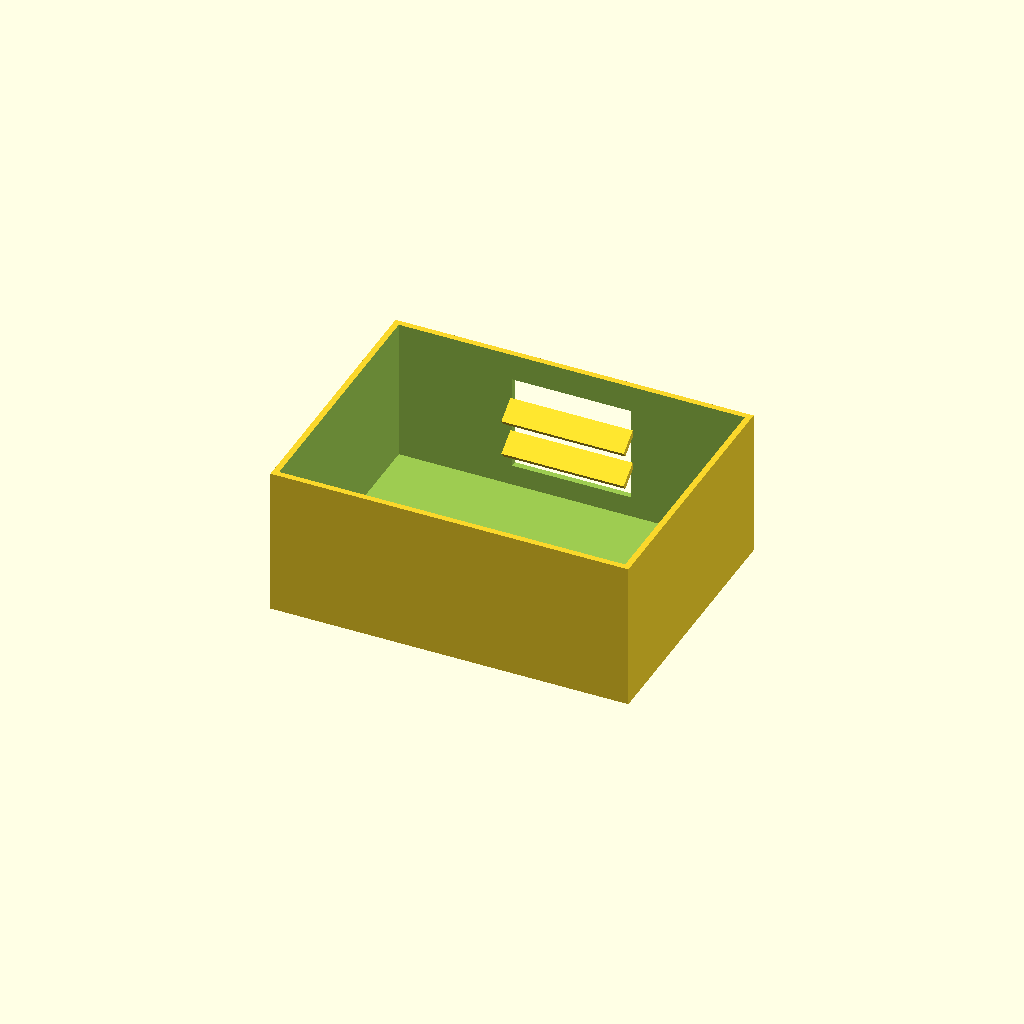
Cell 1: the model at its default parameters.
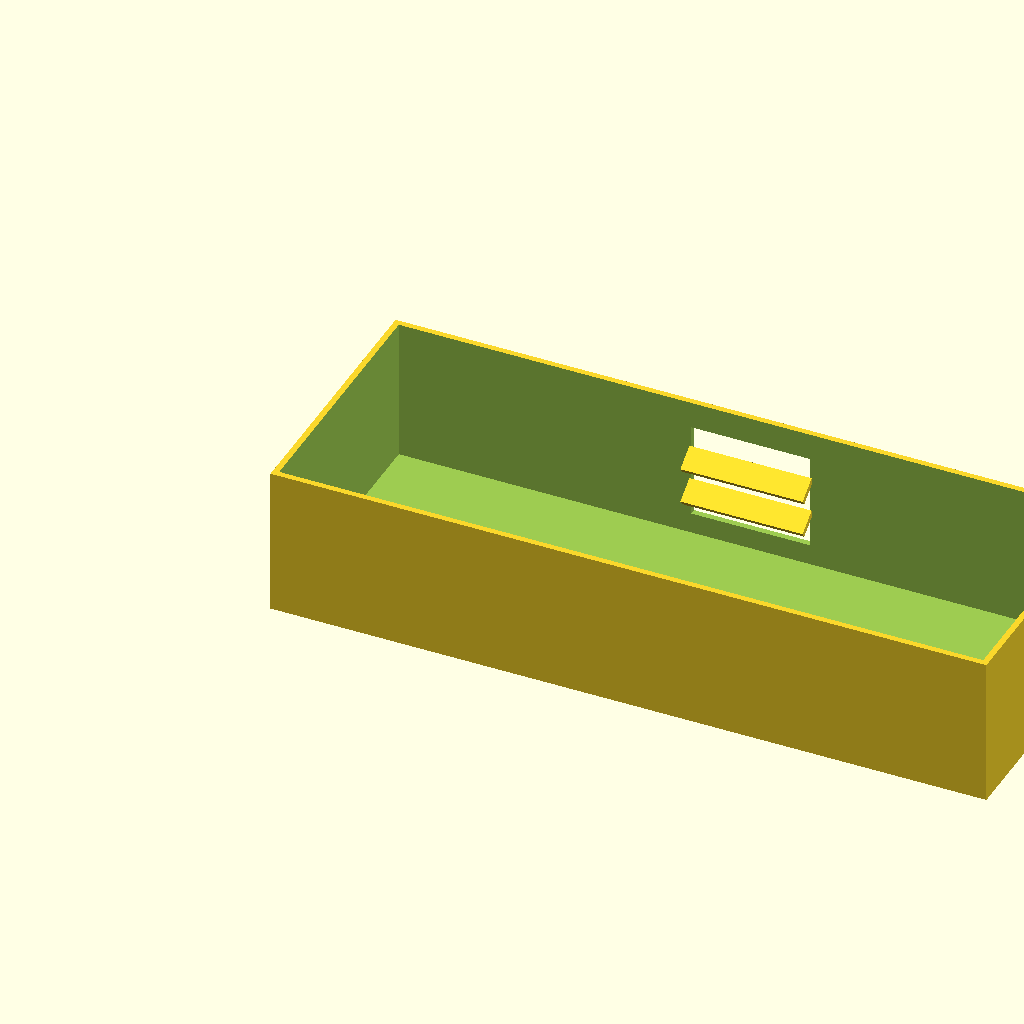
Cell 2: the same model with box_l = 240.
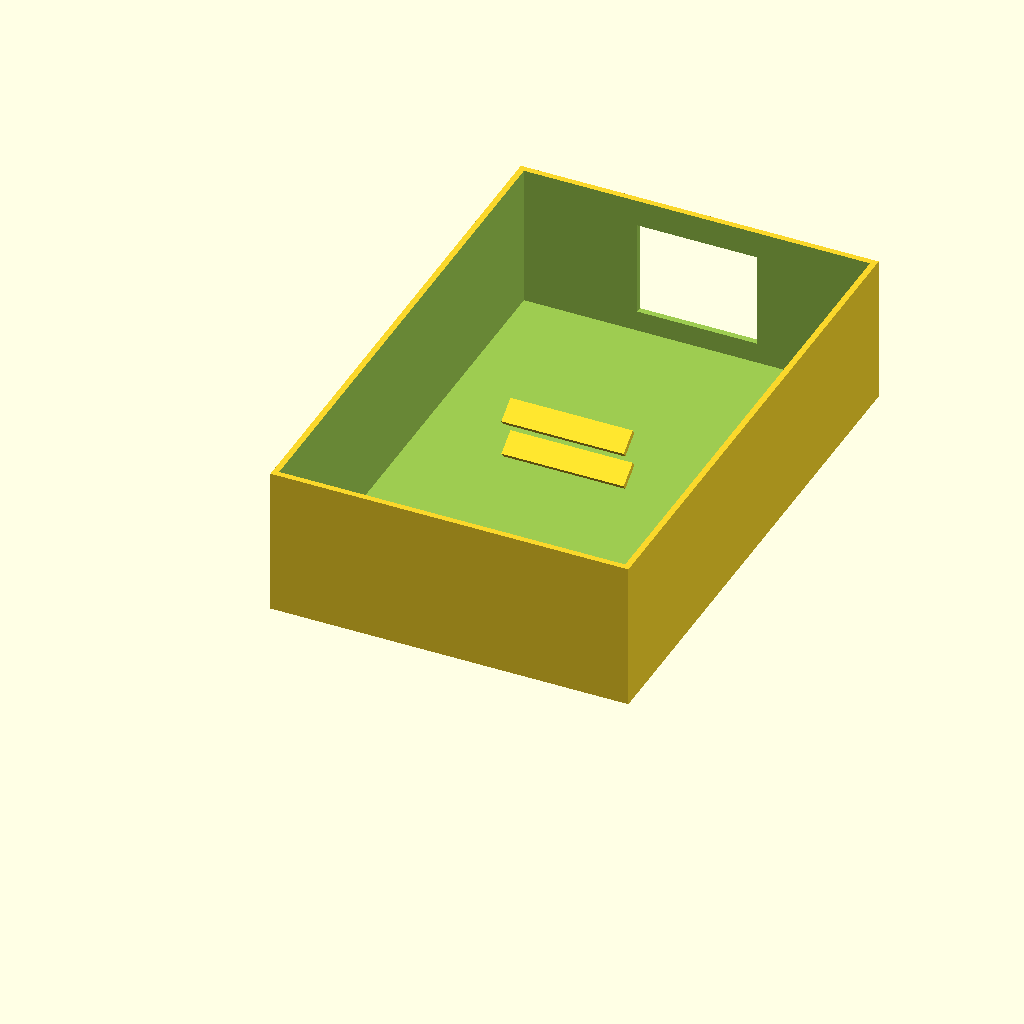
Cell 3: the same model with box_w = 180.
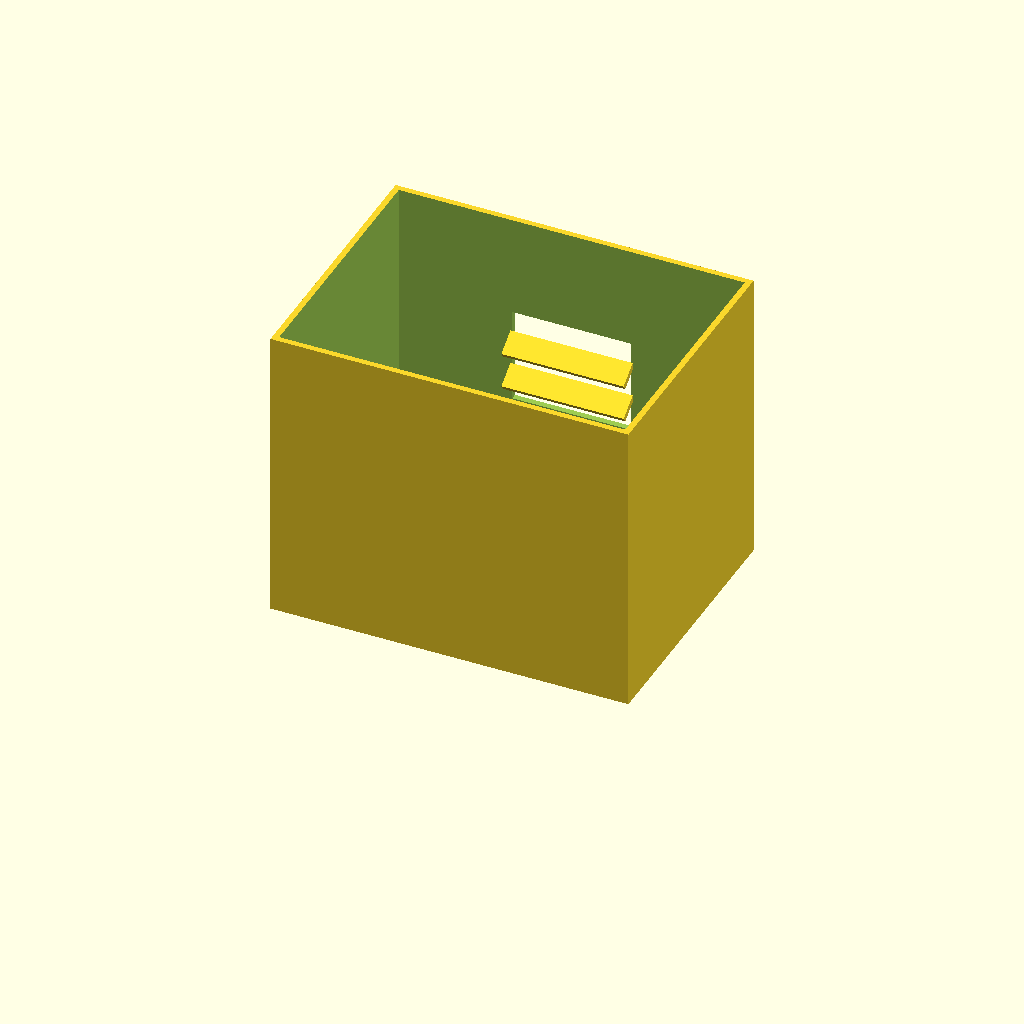
Cell 4 — box_h set to 100, the other parameters unchanged.
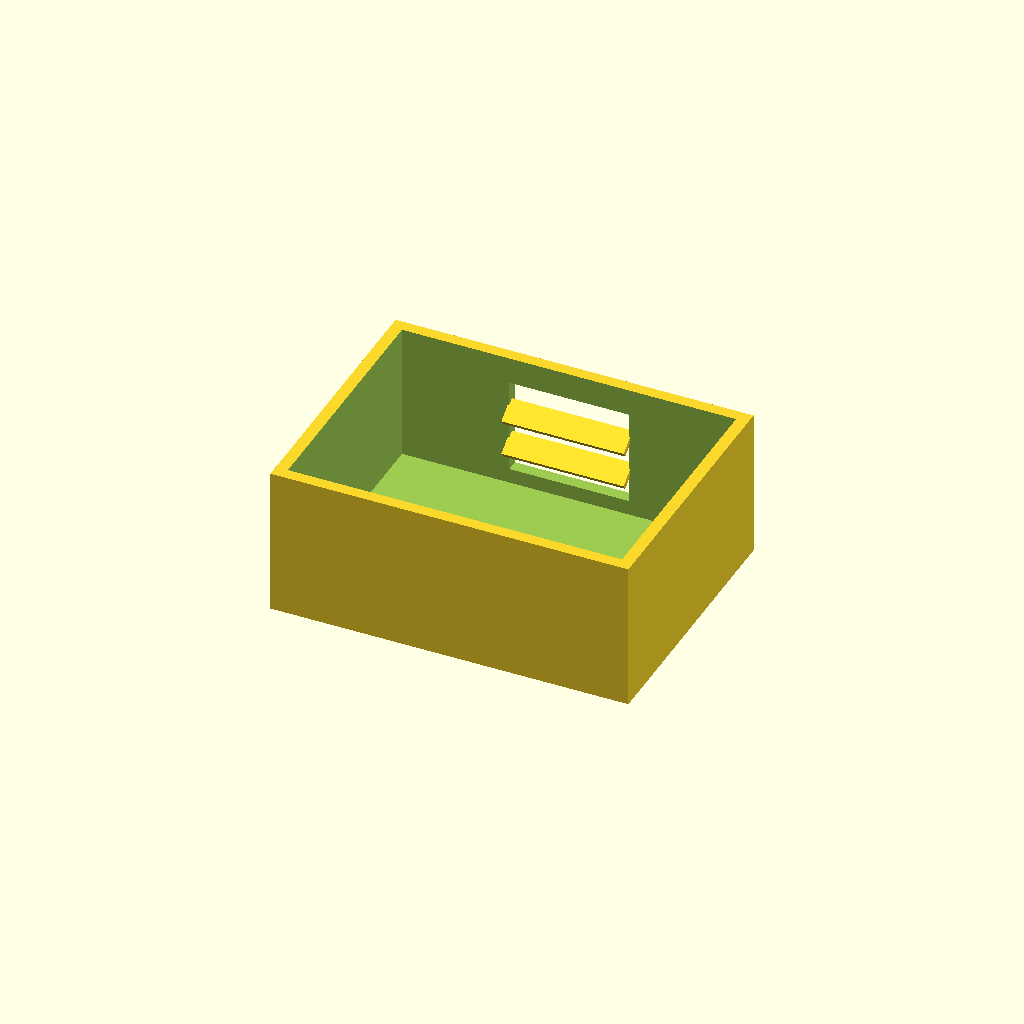
Cell 5: wall_t = 4 (everything else at default).
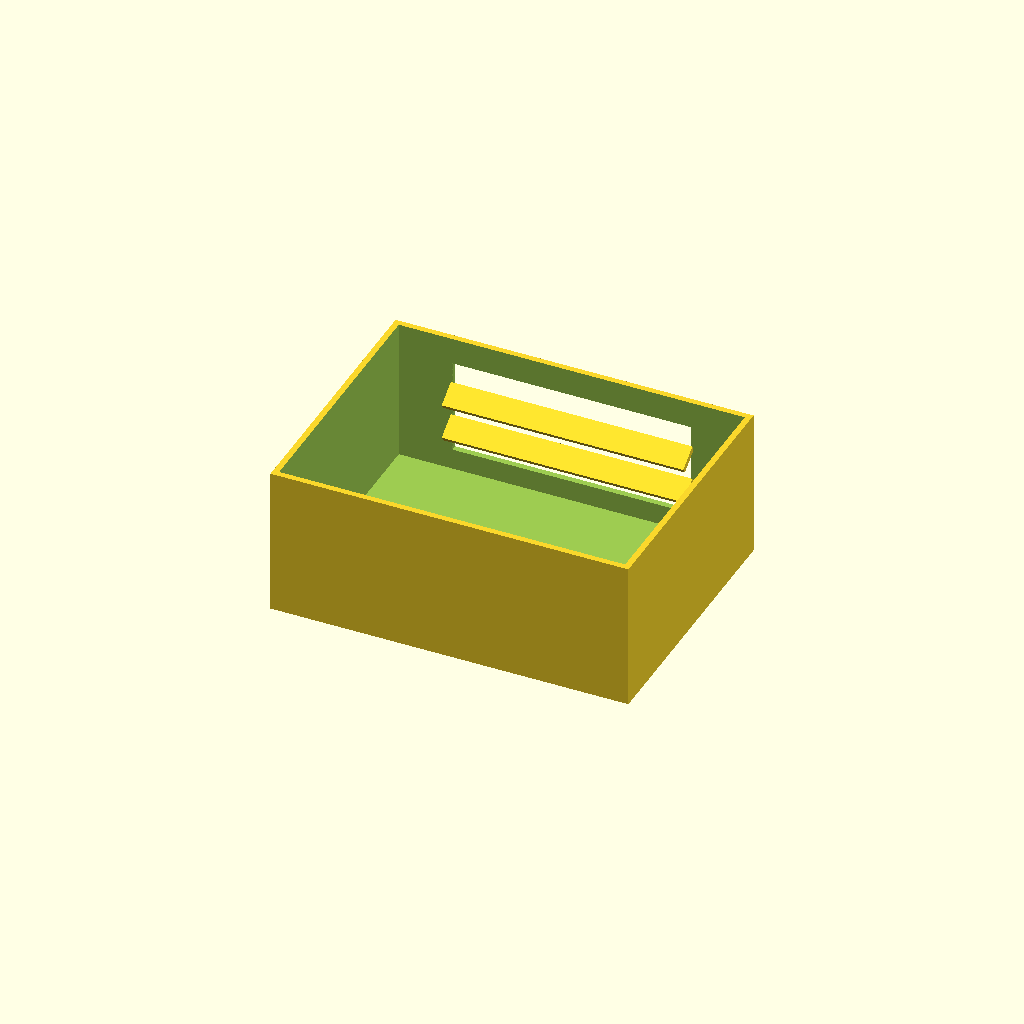
Cell 6: the same model with win_l = 80.
One fixed orthographic camera (rotation 55°, 0°, 25°; colour scheme Cornfield) for every cell.
OpenSCAD source file optional_data/data/solid2/ventbox/part_0105.scad:
$fn = 32;

// ----------------------------------------------------------------------
// Vent box: louvers enclosure
// ----------------------------------------------------------------------

// --- parameters (mm) ---
box_l = 120;              // box length, X
box_w = 90;               // box width, Y
box_h = 50;               // box height, Z
wall_t = 2;               // shell wall thickness
win_l = 40;               // vent window width, X
win_h = 32;               // vent window height, Z
slat_t = 2;               // louver slat thickness
slat_d = 8;               // louver slat depth
slat_a = 35;              // louver slat angle, degrees
slat_pitch = 12;          // louver pitch
slat_yc = 85.15;          // slat centreline Y
fit_tol = 0.1;            // tolerance for press fits, mm
free_tol = 0.3;           // tolerance for clearance fits, mm

win_z0 = (box_h - win_h) / 2;  // window lower edge Z
n_slats = 2;  // louver count
slat_z0 = win_z0 + (win_h - (n_slats - 1) * slat_pitch) / 2;

difference() {
  union() {
    difference() {
      cube([box_l, box_w, box_h]);
  translate([wall_t, wall_t, wall_t])
    cube([box_l - 2 * wall_t, box_w - 2 * wall_t, box_h]);
  translate([(box_l - win_l) / 2, box_w - wall_t - 1, win_z0])
    cube([win_l, wall_t + 2, win_h]);
    }
    for (i = [0 : n_slats - 1])
      translate([box_l / 2, slat_yc, slat_z0 + i * slat_pitch])
        rotate([slat_a, 0, 0])
          cube([win_l + 1, slat_d, slat_t], center = true);
  }
}
Parameter table extracted from the source (name, type, default, range or options):
box_l: number, default 120
box_w: number, default 90
box_h: number, default 50
wall_t: number, default 2
win_l: number, default 40
win_h: number, default 32
slat_t: number, default 2
slat_d: number, default 8
slat_a: number, default 35
slat_pitch: number, default 12
slat_yc: number, default 85.15
fit_tol: number, default 0.1
free_tol: number, default 0.3
n_slats: number, default 2
